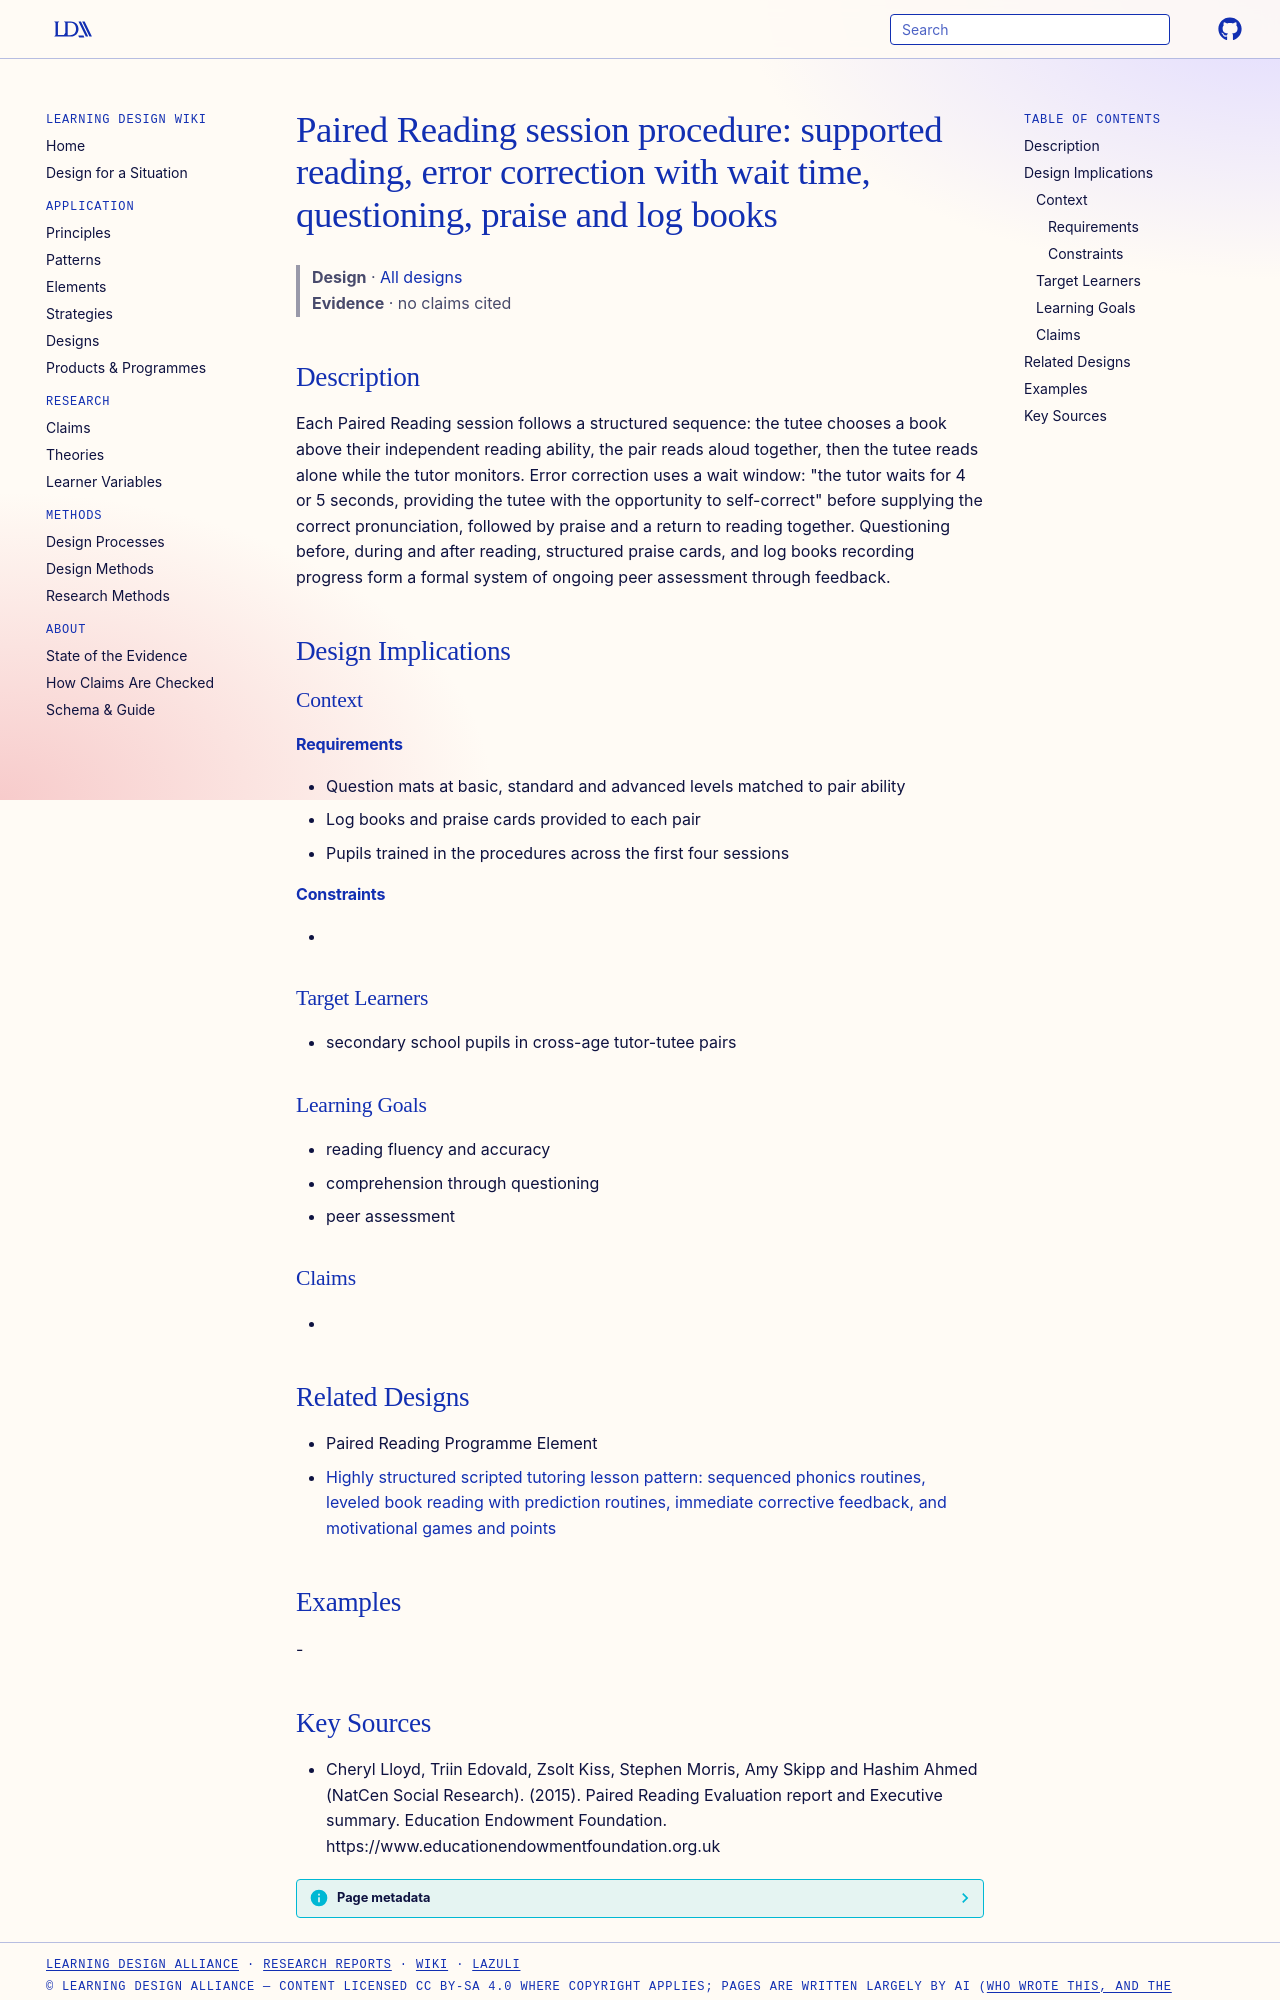

repository: Learning-Design-Alliance/learning-wiki · page: designs/paired-reading-session-procedure-pattern/index.html · generator: mkdocs

---
type: design
id: paired-reading-session-procedure-pattern
title: "Paired Reading session procedure: supported reading, error correction with wait time, questioning, praise and log books"
description: "Each Paired Reading session follows a structured sequence: the tutee chooses a book above their independent reading ability, the pair reads aloud together, then the tutee reads alone while the tutor monitors."
status: review
generated:
  by: "process:settle-candidates"
  at: 2026-11-02
sources:
  - id: cheryl-lloyd-2015
    resource: "https://www.educationendowmentfoundation.org.uk"
    title: "Cheryl Lloyd, Triin Edovald, Zsolt Kiss, Stephen Morris, Amy Skipp and Hashim Ahmed (NatCen Social Research). (2015). Paired Reading Evaluation report and Executive summary. Education Endowment Foundation. https://www.educationendowmentfoundation.org.uk"
    author: Cheryl Lloyd, Triin Edovald, Zsolt Kiss, Stephen Morris, Amy Skipp and Hashim Ahmed (NatCen Social Research)
---

# Paired Reading session procedure: supported reading, error correction with wait time, questioning, praise and log books

> **Design** · [All designs](index.md)
> **Evidence** · no claims cited

## Description
Each Paired Reading session follows a structured sequence: the tutee chooses a book above their independent reading ability, the pair reads aloud together, then the tutee reads alone while the tutor monitors. Error correction uses a wait window: "the tutor waits for 4 or 5 seconds, providing the tutee with the opportunity to self-correct" before supplying the correct pronunciation, followed by praise and a return to reading together. Questioning before, during and after reading, structured praise cards, and log books recording progress form a formal system of ongoing peer assessment through feedback.

## Design Implications

### Context
#### Requirements
- Question mats at basic, standard and advanced levels matched to pair ability
- Log books and praise cards provided to each pair
- Pupils trained in the procedures across the first four sessions
#### Constraints
- 

### Target Learners
- secondary school pupils in cross-age tutor-tutee pairs

### Learning Goals
- reading fluency and accuracy
- comprehension through questioning
- peer assessment

### Claims
- 

## Related Designs

- Paired Reading Programme Element
- [Highly structured scripted tutoring lesson pattern: sequenced phonics routines, leveled book reading with prediction routines, immediate corrective feedback, and motivational games and points](structured-scripted-tutoring-lesson-pattern.md)

## Examples
-
